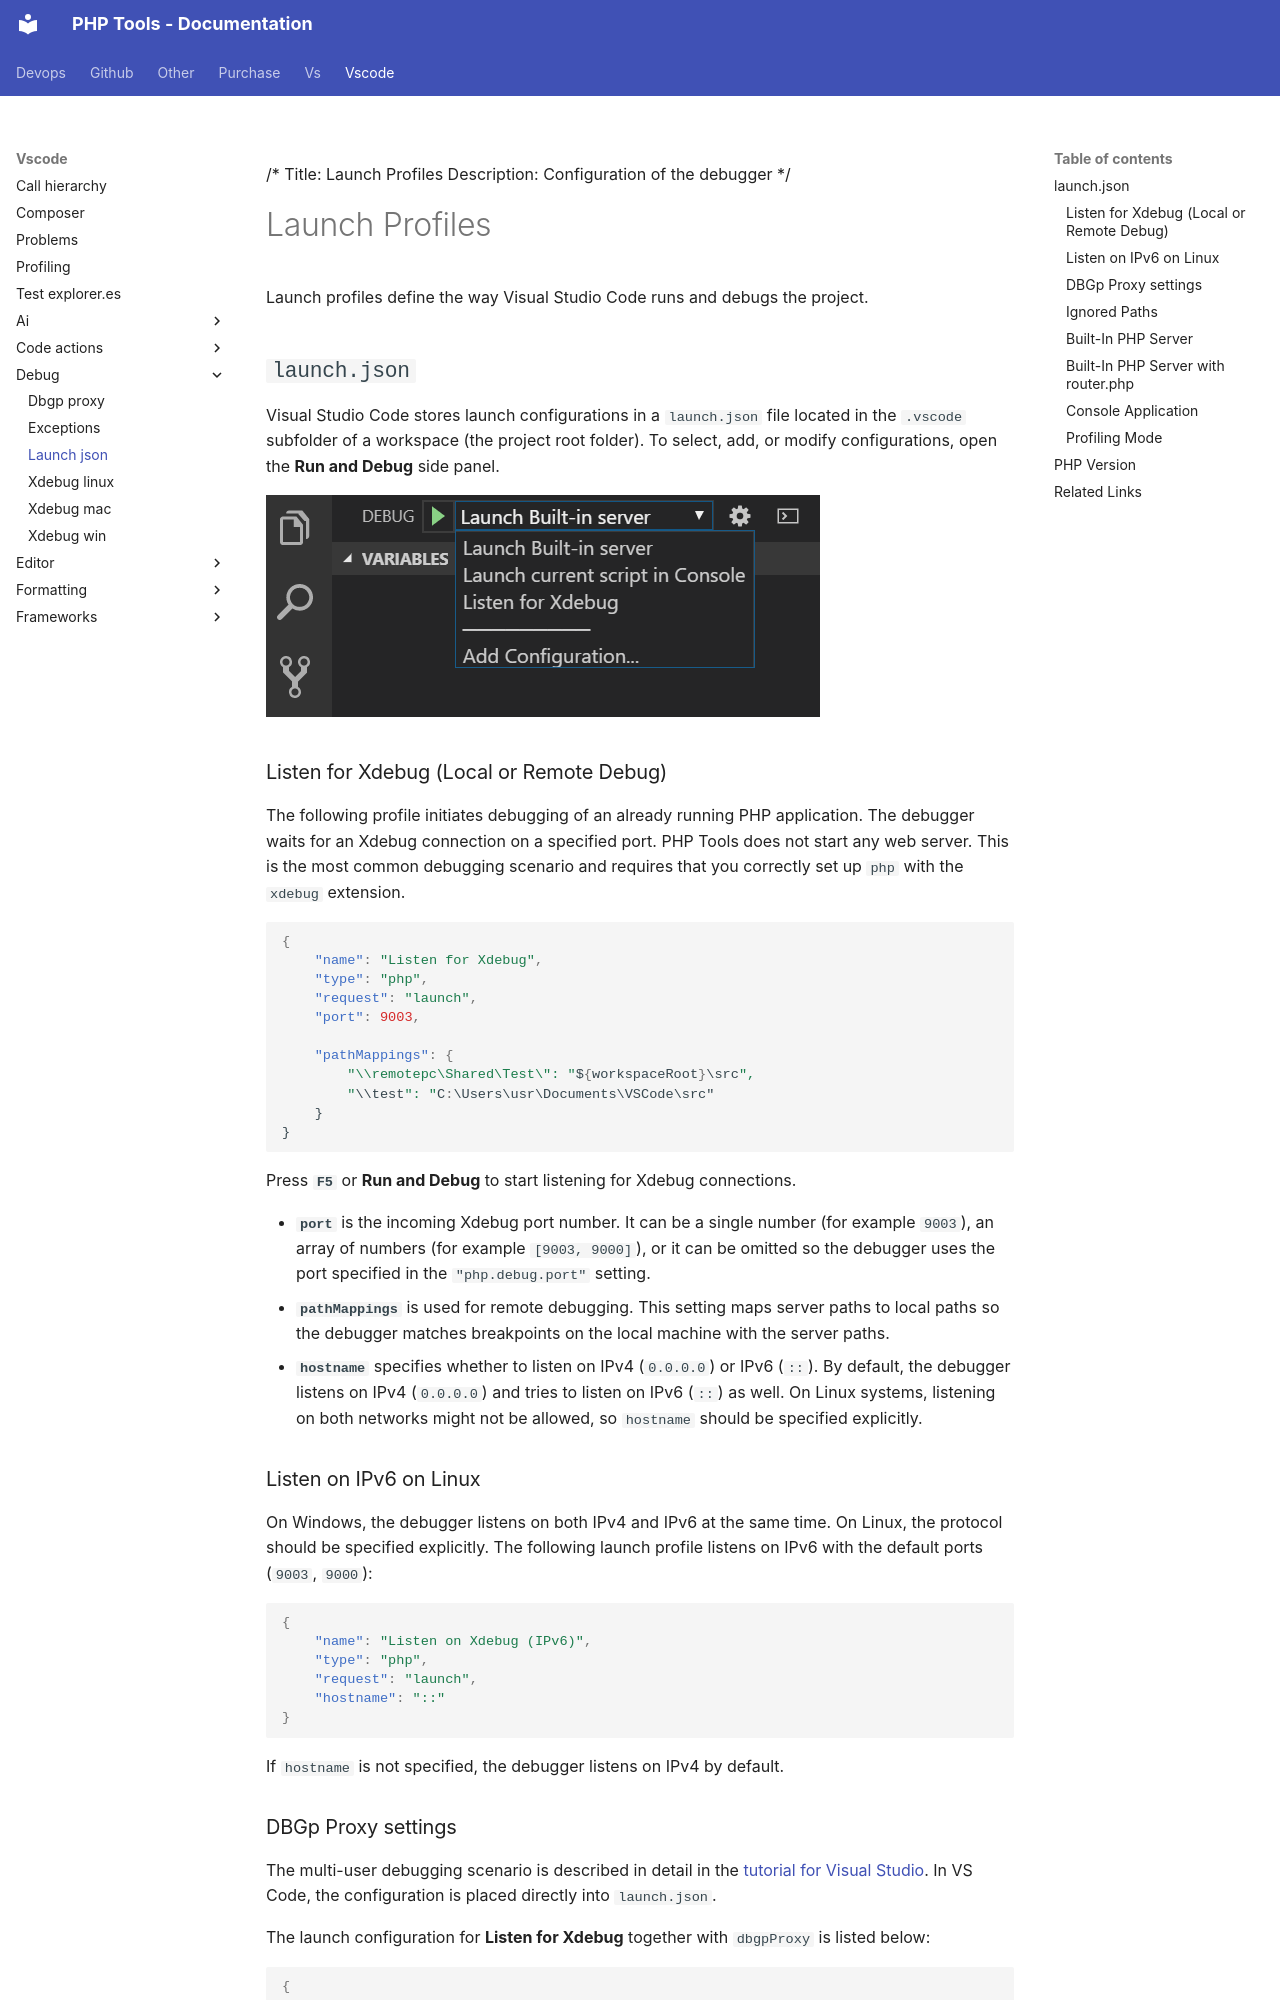

repository: DEVSENSE/phptools-docs · page: vscode/debug/launch-json/index.html · generator: mkdocs

/*
Title: Launch Profiles
Description: Configuration of the debugger
*/

# Launch Profiles

Launch profiles define the way Visual Studio Code runs and debugs the project.

## `launch.json`

Visual Studio Code stores launch configurations in a `launch.json` file located in the `.vscode` subfolder of a workspace (the project root folder). To select, add, or modify configurations, open the **Run and Debug** side panel.

![Launch profile selection](../imgs/launch-profile.png)

### Listen for Xdebug (Local or Remote Debug)

The following profile initiates debugging of an already running PHP application. The debugger waits for an Xdebug connection on a specified port. PHP Tools does not start any web server. This is the most common debugging scenario and requires that you correctly set up `php` with the `xdebug` extension.

```json
{
    "name": "Listen for Xdebug",
    "type": "php",
    "request": "launch",
    "port": 9003,

    "pathMappings": {
        "\\remotepc\Shared\Test\": "${workspaceRoot}\src",
        "\\test": "C:\Users\usr\Documents\VSCode\src"
    }
}
```

Press **`F5`** or **Run and Debug** to start listening for Xdebug connections.

- **`port`** is the incoming Xdebug port number. It can be a single number (for example `9003`), an array of numbers (for example `[9003, 9000]`), or it can be omitted so the debugger uses the port specified in the `"php.debug.port"` setting.
- **`pathMappings`** is used for remote debugging. This setting maps server paths to local paths so the debugger matches breakpoints on the local machine with the server paths.
- **`hostname`** specifies whether to listen on IPv4 (`0.0.0.0`) or IPv6 (`::`). By default, the debugger listens on IPv4 (`0.0.0.0`) and tries to listen on IPv6 (`::`) as well. On Linux systems, listening on both networks might not be allowed, so `hostname` should be specified explicitly.

### Listen on IPv6 on Linux

On Windows, the debugger listens on both IPv4 and IPv6 at the same time. On Linux, the protocol should be specified explicitly. The following launch profile listens on IPv6 with the default ports (`9003`, `9000`):

```json
{
    "name": "Listen on Xdebug (IPv6)",
    "type": "php",
    "request": "launch",
    "hostname": "::"
}
```

If `hostname` is not specified, the debugger listens on IPv4 by default.
